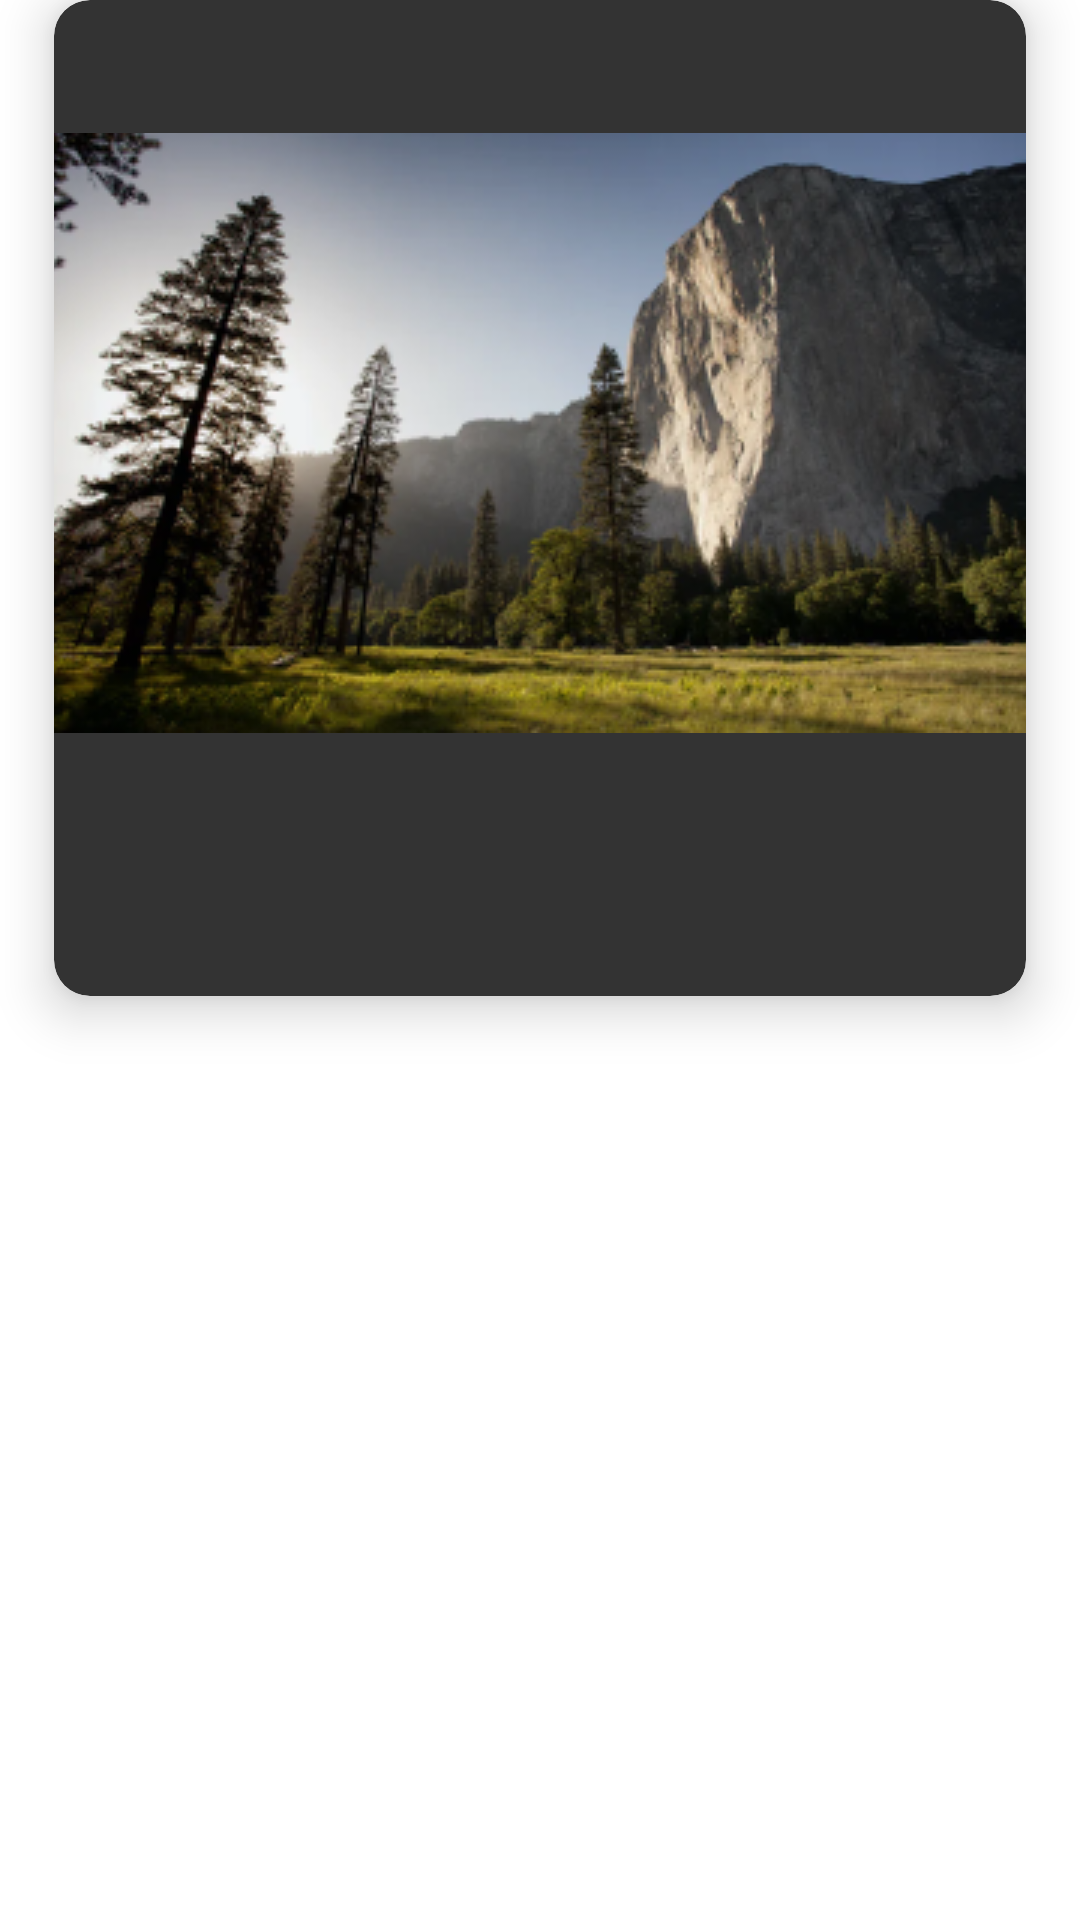

Android layout source for this screen:
<!-- AndroidManifest.xml: application theme Theme.NaTour -->
<!-- res/layout/path_list_item.xml -->
<?xml version="1.0" encoding="utf-8"?>
<LinearLayout xmlns:android="http://schemas.android.com/apk/res/android"
    xmlns:app="http://schemas.android.com/apk/res-auto"
    xmlns:tools="http://schemas.android.com/tools"
    android:layout_width="match_parent"
    android:layout_height="wrap_content"
    android:orientation="vertical"
    android:paddingHorizontal="0dp"
    android:paddingVertical="0dp">

    <androidx.cardview.widget.CardView
        android:id="@+id/pathCard"
        android:layout_width="match_parent"
        android:layout_height="332dp"
        android:layout_marginStart="18dp"
        android:layout_marginEnd="18dp"
        android:layout_marginBottom="18dp"
        app:cardBackgroundColor="#333333"
        app:cardCornerRadius="12dp"
        app:cardElevation="10dp"
        app:contentPadding="0dp"
        app:layout_constraintEnd_toEndOf="parent"
        app:layout_constraintStart_toStartOf="parent">

        <androidx.constraintlayout.widget.ConstraintLayout
            android:layout_width="match_parent"
            android:layout_height="match_parent">

            <TextView
                android:id="@+id/pathUser"
                android:layout_width="0dp"
                android:layout_height="wrap_content"
                android:layout_marginStart="16dp"
                android:layout_marginTop="12dp"
                android:layout_marginEnd="16dp"
                android:layout_weight="1"
                android:textAlignment="textStart"
                android:textColor="#FFFFFF"
                android:textSize="15sp"
                app:layout_constraintEnd_toEndOf="@+id/pathImage"
                app:layout_constraintStart_toStartOf="@+id/pathImage"
                app:layout_constraintTop_toTopOf="parent" />

            <ImageView
                android:id="@+id/pathImage"
                android:layout_width="0dp"
                android:layout_height="wrap_content"
                android:layout_marginTop="12dp"
                android:scaleType="centerCrop"
                android:src="@drawable/dummypathimage"
                android:transitionName="pathImageTransition"
                app:layout_constraintEnd_toEndOf="parent"
                app:layout_constraintHorizontal_bias="0.0"
                app:layout_constraintStart_toStartOf="parent"
                app:layout_constraintTop_toBottomOf="@+id/pathUser" />

            <androidx.constraintlayout.widget.ConstraintLayout
                android:layout_width="0dp"
                android:layout_height="wrap_content"
                android:layout_marginStart="16dp"
                android:layout_marginEnd="24dp"
                app:layout_constraintBottom_toBottomOf="parent"
                app:layout_constraintEnd_toEndOf="parent"
                app:layout_constraintStart_toStartOf="parent"
                app:layout_constraintTop_toBottomOf="@+id/pathImage">

                <TextView
                    android:id="@+id/pathDifficulty"
                    android:layout_width="50dp"
                    android:layout_height="wrap_content"
                    android:textAlignment="center"
                    android:textColor="#669944"
                    android:textSize="24sp"
                    android:textStyle="bold"
                    app:layout_constraintBottom_toBottomOf="parent"
                    app:layout_constraintStart_toStartOf="parent"
                    app:layout_constraintTop_toTopOf="parent" />

                <TextView
                    android:id="@+id/pathTitle"
                    android:layout_width="0dp"
                    android:layout_height="wrap_content"
                    android:layout_marginStart="16dp"
                    android:textColor="#FFFFFF"
                    android:textSize="17sp"
                    android:textStyle="bold"
                    app:layout_constraintEnd_toEndOf="parent"
                    app:layout_constraintHorizontal_bias="1.0"
                    app:layout_constraintStart_toEndOf="@+id/pathDifficulty"
                    app:layout_constraintTop_toTopOf="parent" />

                <TextView
                    android:id="@+id/pathLocation"
                    android:layout_width="0dp"
                    android:layout_height="wrap_content"
                    android:layout_marginStart="16dp"
                    android:layout_marginTop="4dp"
                    android:textColor="#AAAAAA"
                    android:textSize="15sp"
                    android:textStyle="bold"
                    app:layout_constraintStart_toEndOf="@+id/pathDifficulty"
                    app:layout_constraintTop_toBottomOf="@+id/pathTitle" />
            </androidx.constraintlayout.widget.ConstraintLayout>

            <TextView
                android:id="@+id/pathId"
                android:layout_width="wrap_content"
                android:layout_height="wrap_content"
                android:text="TextView"
                android:visibility="gone"
                tools:ignore="MissingConstraints" />

        </androidx.constraintlayout.widget.ConstraintLayout>

    </androidx.cardview.widget.CardView>

</LinearLayout>
<!-- resources referenced by this layout -->
<resources>
  <!-- drawable dummypathimage: png bitmap (drawable, 135023 bytes) -->
  <style name="Theme.NaTour" parent="Theme.MaterialComponents.DayNight.DarkActionBar">
          <item name="android:windowContentTransitions">true</item>
          <item name="android:fontFamily">sans-serif-light</item>
          <item name="android:forceDarkAllowed" tools:targetApi="q">false</item>
          
          <item name="colorPrimary">#669944</item>
          <item name="colorPrimaryVariant">#669944</item>
          <item name="colorOnPrimary">#212121</item>
          
          <item name="colorSecondary">@color/teal_200</item>
          <item name="colorSecondaryVariant">@color/teal_700</item>
          <item name="colorOnSecondary">#FFFFFF</item>
          
          <item name="android:statusBarColor" tools:targetApi="l">#212121</item>
          
      </style>
  <color name="teal_200">#FF03DAC5</color>
  <color name="teal_700">#FF018786</color>
</resources>
